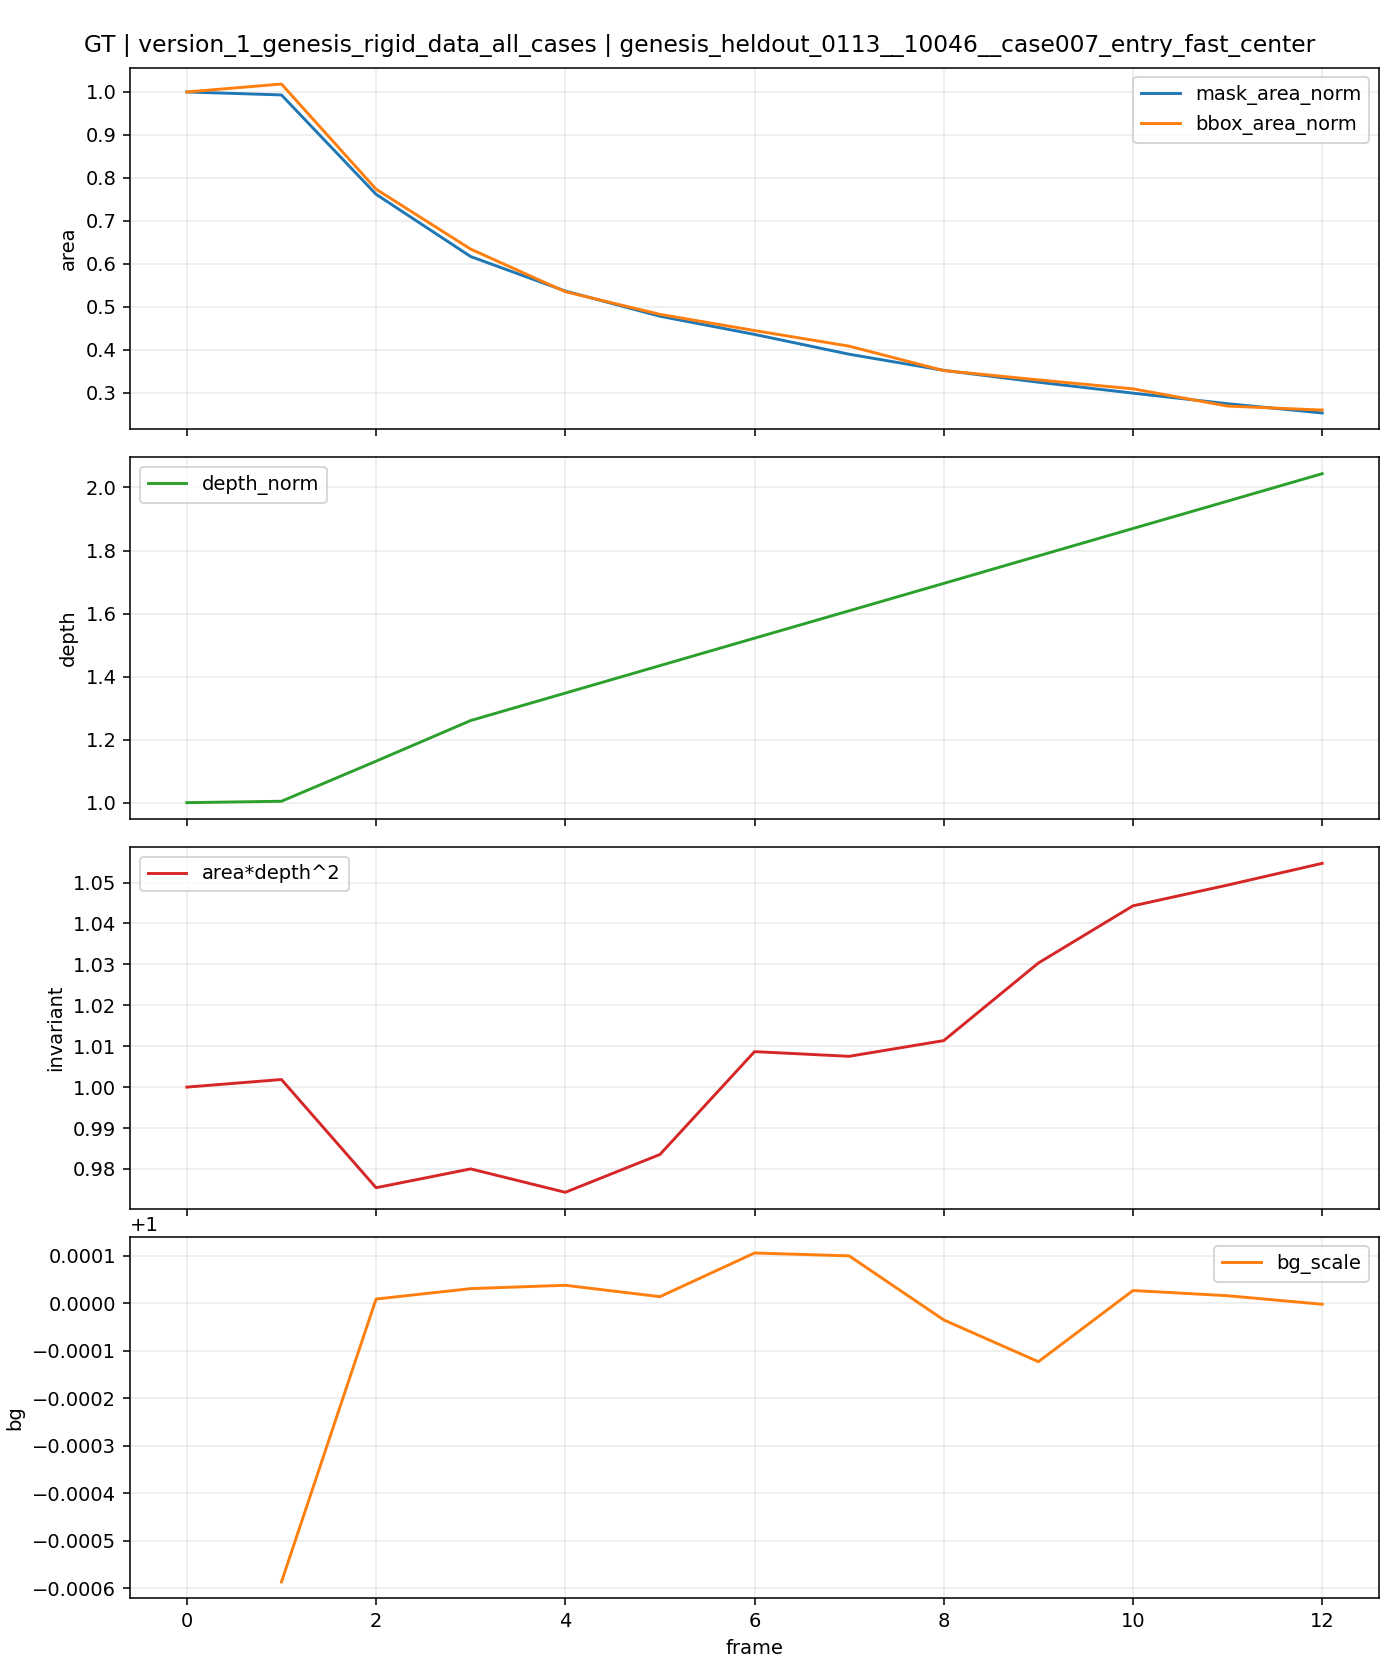

Source data for this figure (header and first rows):
t, is_context, is_future, mask_area, bbox_area, fill_ratio, depth_median, area_depth2, bg_scale, mask_area_norm, bbox_area_norm, depth_norm, area_depth2_norm
0, 1, 0, 2317, 2916, 0.7946, 2.514, 14647, , 1.0, 1.0, 1.0, 1.0
1, 1, 0, 2301, 2970, 0.7747, 2.525, 14674, 0.9994, 0.9931, 1.019, 1.004, 1.002
2, 1, 0, 1765, 2256, 0.7824, 2.845, 14287, 1, 0.7618, 0.7737, 1.132, 0.9754
3, 1, 0, 1429, 1849, 0.7729, 3.169, 14354, 1, 0.6167, 0.6341, 1.261, 0.98
4, 0, 1, 1243, 1560, 0.7968, 3.388, 14270, 1, 0.5365, 0.535, 1.348, 0.9743
5, 0, 1, 1107, 1406, 0.7873, 3.607, 14405, 1, 0.4778, 0.4822, 1.435, 0.9835
6, 0, 1, 1009, 1296, 0.7785, 3.826, 14774, 1, 0.4355, 0.4444, 1.522, 1.009
7, 0, 1, 902, 1190, 0.758, 4.045, 14757, 1, 0.3893, 0.4081, 1.609, 1.008
8, 0, 1, 815, 1024, 0.7959, 4.263, 14813, 1, 0.3517, 0.3512, 1.696, 1.011
9, 0, 1, 751, 961, 0.7815, 4.483, 15091, 0.9999, 0.3241, 0.3296, 1.783, 1.03
10, 0, 1, 692, 900, 0.7689, 4.701, 15296, 1, 0.2987, 0.3086, 1.87, 1.044
11, 0, 1, 635, 783, 0.811, 4.92, 15370, 1, 0.2741, 0.2685, 1.957, 1.049
12, 0, 1, 585, 756, 0.7738, 5.139, 15448, 1, 0.2525, 0.2593, 2.044, 1.055
